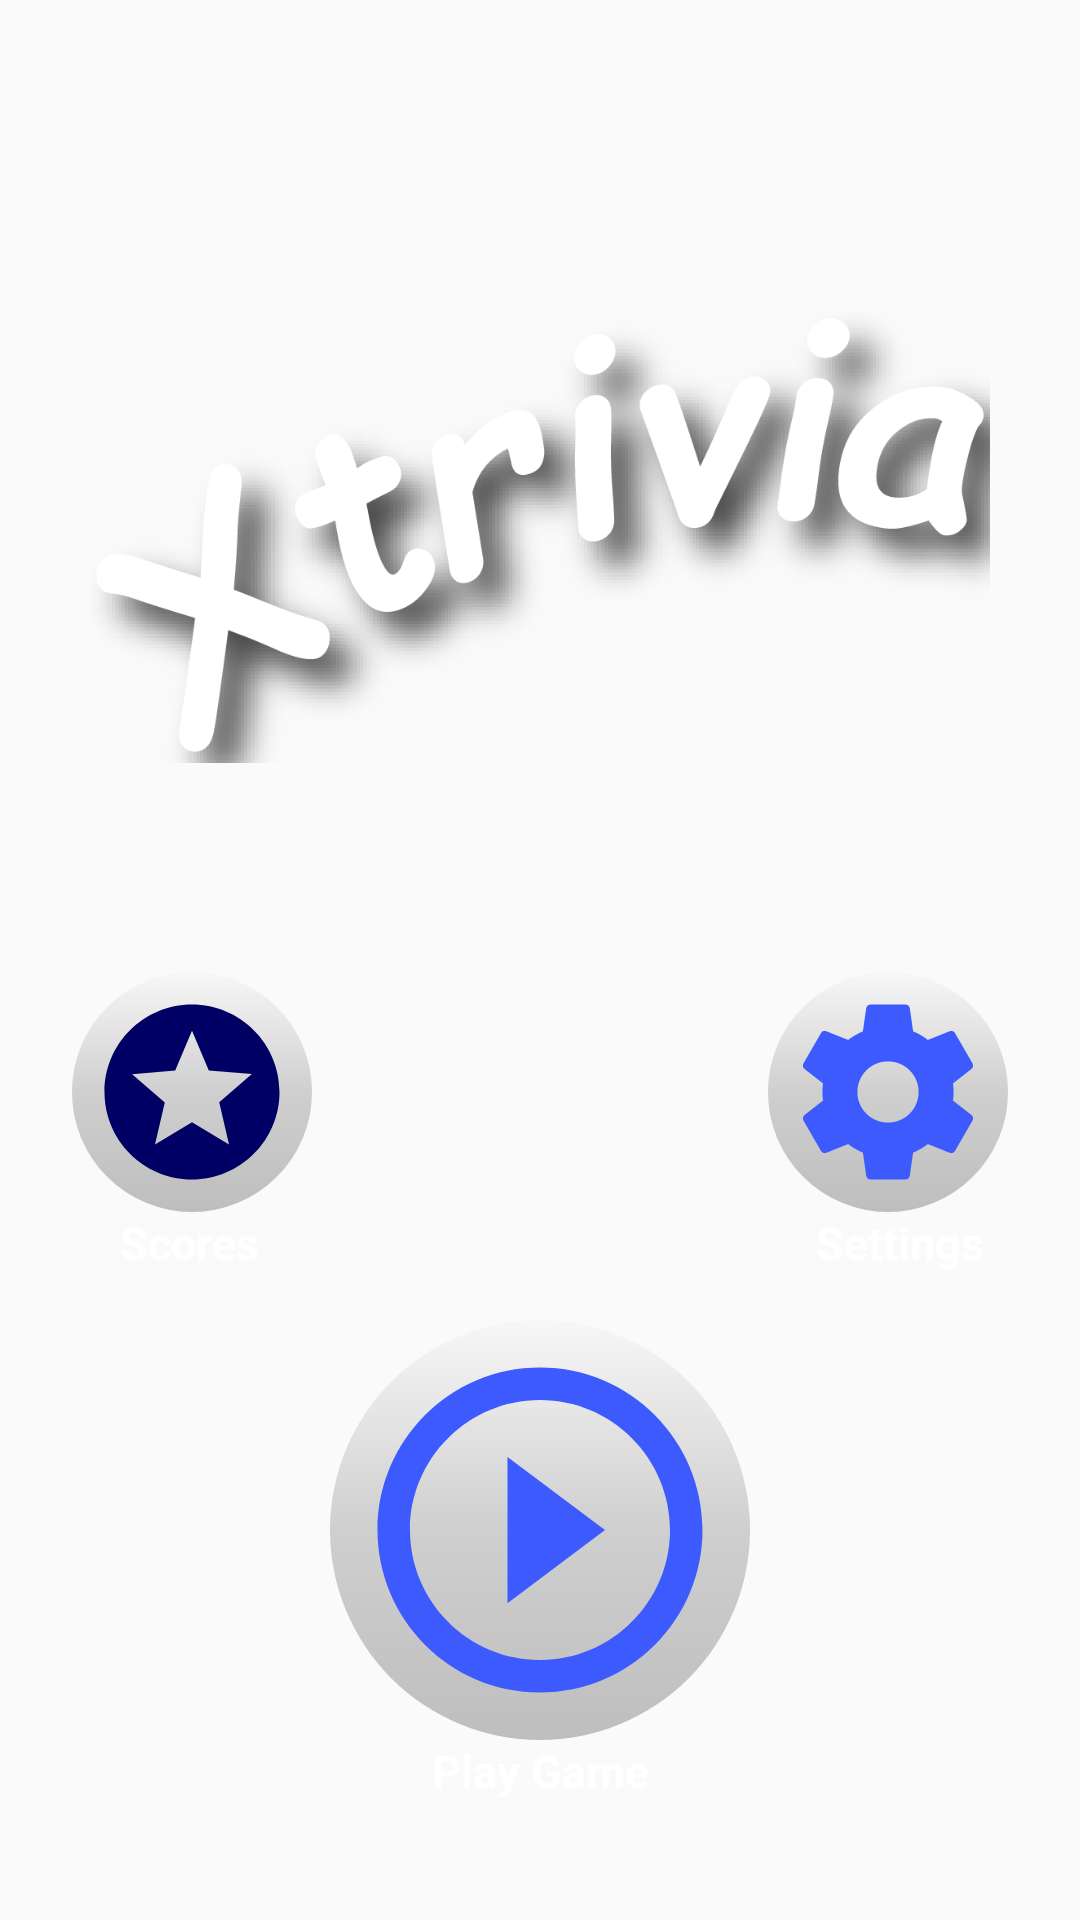

Layout XML and referenced resources for this Android screen:
<!-- AndroidManifest.xml: activity theme AppTheme -->
<!-- res/layout/activity_home.xml -->
<?xml version="1.0" encoding="utf-8"?>
<android.support.constraint.ConstraintLayout
    xmlns:android="http://schemas.android.com/apk/res/android"
    xmlns:app="http://schemas.android.com/apk/res-auto"
    xmlns:tools="http://schemas.android.com/tools"
    android:layout_width="match_parent"
    android:layout_height="match_parent"
    android:background="@drawable/background_hdpi">

    <ImageView
        android:id="@+id/logo"
        android:layout_width="300dp"
        android:layout_height="200dp"
        android:layout_marginBottom="300dp"
        android:layout_marginEnd="8dp"
        android:layout_marginStart="8dp"
        android:layout_marginTop="16dp"
        android:elevation="2dp"
        android:src="@drawable/xtrivialogo"
        app:layout_constraintBottom_toBottomOf="parent"
        app:layout_constraintEnd_toEndOf="parent"
        app:layout_constraintStart_toStartOf="parent"
        app:layout_constraintTop_toTopOf="parent" />

    <ImageView
        android:id="@+id/scoresBtn"
        android:layout_width="wrap_content"
        android:layout_height="wrap_content"
        android:layout_marginBottom="236dp"
        android:layout_marginStart="24dp"
        android:background="@drawable/bg_ripple"
        android:padding="5dp"
        android:src="@drawable/ic_stars_home_24dp"
        app:layout_constraintBottom_toBottomOf="parent"
        app:layout_constraintStart_toStartOf="parent" />

    <TextView
        android:id="@+id/textView"
        android:layout_width="wrap_content"
        android:layout_height="wrap_content"
        android:layout_marginStart="40dp"
        android:text="Scores"
        android:textColor="@color/colorWhite"
        android:textSize="15sp"
        android:textStyle="bold"
        app:layout_constraintStart_toStartOf="parent"
        app:layout_constraintTop_toBottomOf="@id/scoresBtn" />

    <ImageView
        android:id="@+id/settingsBtn"
        android:layout_width="wrap_content"
        android:layout_height="wrap_content"
        android:layout_marginBottom="236dp"
        android:layout_marginEnd="24dp"
        android:background="@drawable/bg_ripple"
        android:padding="5dp"
        android:src="@drawable/ic_settings_black_24dp"
        app:layout_constraintBottom_toBottomOf="parent"
        app:layout_constraintEnd_toEndOf="parent" />

    <TextView
        android:layout_width="wrap_content"
        android:layout_height="wrap_content"
        android:layout_marginEnd="32dp"
        android:text="Settings"
        android:textColor="@color/colorWhite"
        android:textSize="15sp"
        android:textStyle="bold"
        app:layout_constraintEnd_toEndOf="parent"
        app:layout_constraintTop_toBottomOf="@id/settingsBtn" />

    <ImageView
        android:id="@+id/playBtn"
        android:layout_width="wrap_content"
        android:layout_height="wrap_content"
        android:layout_marginBottom="60dp"
        android:layout_marginEnd="8dp"
        android:layout_marginStart="8dp"
        android:background="@drawable/bg_ripple"
        android:contentDescription="Play Button"
        android:padding="5dp"
        android:src="@drawable/ic_play_circle_outline_black_24dp"
        app:layout_constraintBottom_toBottomOf="parent"
        app:layout_constraintEnd_toEndOf="parent"
        app:layout_constraintStart_toStartOf="parent" />

    <TextView
        android:layout_width="wrap_content"
        android:layout_height="wrap_content"
        android:layout_marginEnd="8dp"
        android:layout_marginStart="8dp"
        android:text="Play Game"
        android:textColor="@color/colorWhite"
        android:textSize="15sp"
        android:textStyle="bold"
        app:layout_constraintEnd_toEndOf="parent"
        app:layout_constraintStart_toStartOf="parent"
        app:layout_constraintTop_toBottomOf="@id/playBtn" />

</android.support.constraint.ConstraintLayout>
<!-- resources referenced by this layout -->
<resources>
  <color name="colorWhite">#ffffff</color>
  <!-- drawable bg_ripple (drawable) -->
  <?xml version="1.0" encoding="utf-8"?>
  <ripple xmlns:android="http://schemas.android.com/apk/res/android"
      android:color="@color/colorWhite">
      <item android:drawable="@drawable/nav_background"/>
  
  </ripple>
  <!-- drawable ic_play_circle_outline_black_24dp (drawable) -->
  <vector android:height="130dp" android:tint="@color/colorPurple"
      android:viewportHeight="24.0" android:viewportWidth="24.0"
      android:width="130dp" xmlns:android="http://schemas.android.com/apk/res/android">
      <path android:fillColor="#FF000000" android:pathData="M10,16.5l6,-4.5 -6,-4.5v9zM12,2C6.48,2 2,6.48 2,12s4.48,10 10,10 10,-4.48 10,-10S17.52,2 12,2zM12,20c-4.41,0 -8,-3.59 -8,-8s3.59,-8 8,-8 8,3.59 8,8 -3.59,8 -8,8z"/>
  </vector>
  <!-- drawable ic_settings_black_24dp (drawable) -->
  <vector android:height="70dp" android:tint="@color/colorPurple"
      android:viewportHeight="24.0" android:viewportWidth="24.0"
      android:width="70dp" xmlns:android="http://schemas.android.com/apk/res/android">
      <path android:fillColor="#FF000000" android:pathData="M19.43,12.98c0.04,-0.32 0.07,-0.64 0.07,-0.98s-0.03,-0.66 -0.07,-0.98l2.11,-1.65c0.19,-0.15 0.24,-0.42 0.12,-0.64l-2,-3.46c-0.12,-0.22 -0.39,-0.3 -0.61,-0.22l-2.49,1c-0.52,-0.4 -1.08,-0.73 -1.69,-0.98l-0.38,-2.65C14.46,2.18 14.25,2 14,2h-4c-0.25,0 -0.46,0.18 -0.49,0.42l-0.38,2.65c-0.61,0.25 -1.17,0.59 -1.69,0.98l-2.49,-1c-0.23,-0.09 -0.49,0 -0.61,0.22l-2,3.46c-0.13,0.22 -0.07,0.49 0.12,0.64l2.11,1.65c-0.04,0.32 -0.07,0.65 -0.07,0.98s0.03,0.66 0.07,0.98l-2.11,1.65c-0.19,0.15 -0.24,0.42 -0.12,0.64l2,3.46c0.12,0.22 0.39,0.3 0.61,0.22l2.49,-1c0.52,0.4 1.08,0.73 1.69,0.98l0.38,2.65c0.03,0.24 0.24,0.42 0.49,0.42h4c0.25,0 0.46,-0.18 0.49,-0.42l0.38,-2.65c0.61,-0.25 1.17,-0.59 1.69,-0.98l2.49,1c0.23,0.09 0.49,0 0.61,-0.22l2,-3.46c0.12,-0.22 0.07,-0.49 -0.12,-0.64l-2.11,-1.65zM12,15.5c-1.93,0 -3.5,-1.57 -3.5,-3.5s1.57,-3.5 3.5,-3.5 3.5,1.57 3.5,3.5 -1.57,3.5 -3.5,3.5z"/>
  </vector>
  <!-- drawable ic_stars_home_24dp (drawable) -->
  <vector android:height="70dp" android:tint="#000064"
      android:viewportHeight="24.0" android:viewportWidth="24.0"
      android:width="70dp" xmlns:android="http://schemas.android.com/apk/res/android">
      <path android:fillColor="#000064" android:pathData="M11.99,2C6.47,2 2,6.48 2,12s4.47,10 9.99,10C17.52,22 22,17.52 22,12S17.52,2 11.99,2zM16.23,18L12,15.45 7.77,18l1.12,-4.81 -3.73,-3.23 4.92,-0.42L12,5l1.92,4.53 4.92,0.42 -3.73,3.23L16.23,18z"/>
  </vector>
  <!-- drawable xtrivialogo: png bitmap (drawable, 66383 bytes) -->
  <style name="AppTheme" parent="Theme.AppCompat.Light.DarkActionBar">
          
          <item name="colorPrimary">@color/colorPrimary</item>
          <item name="colorPrimaryDark">@color/colorPrimaryDark</item>
          <item name="colorAccent">@color/colorAccent</item>
      </style>
  <!-- drawable nav_background (drawable) -->
  <?xml version="1.0" encoding="utf-8"?>
  <shape xmlns:android="http://schemas.android.com/apk/res/android"
      android:shape="oval">
  
  
     <gradient
         android:startColor="#FFF7F7F7"
         android:centerColor="#FFCECFCE"
         android:endColor="#FFBEBEBE"
         android:angle="270"/>
  
  
  </shape>
  <color name="colorPurple">#3D5AFE</color>
  <color name="colorPrimary">#30366C</color>
  <color name="colorPrimaryDark">#FF8F96</color>
  <color name="colorAccent">#FF4081</color>
</resources>
